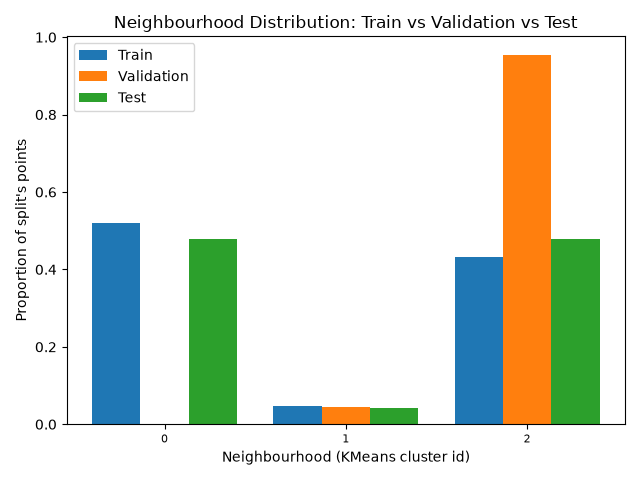

Source data for this figure (header and first rows):
, train, validation, test
0, 0.5203, 0.00075, 0.478
1, 0.04676, 0.04475, 0.043
2, 0.4329, 0.9545, 0.479
